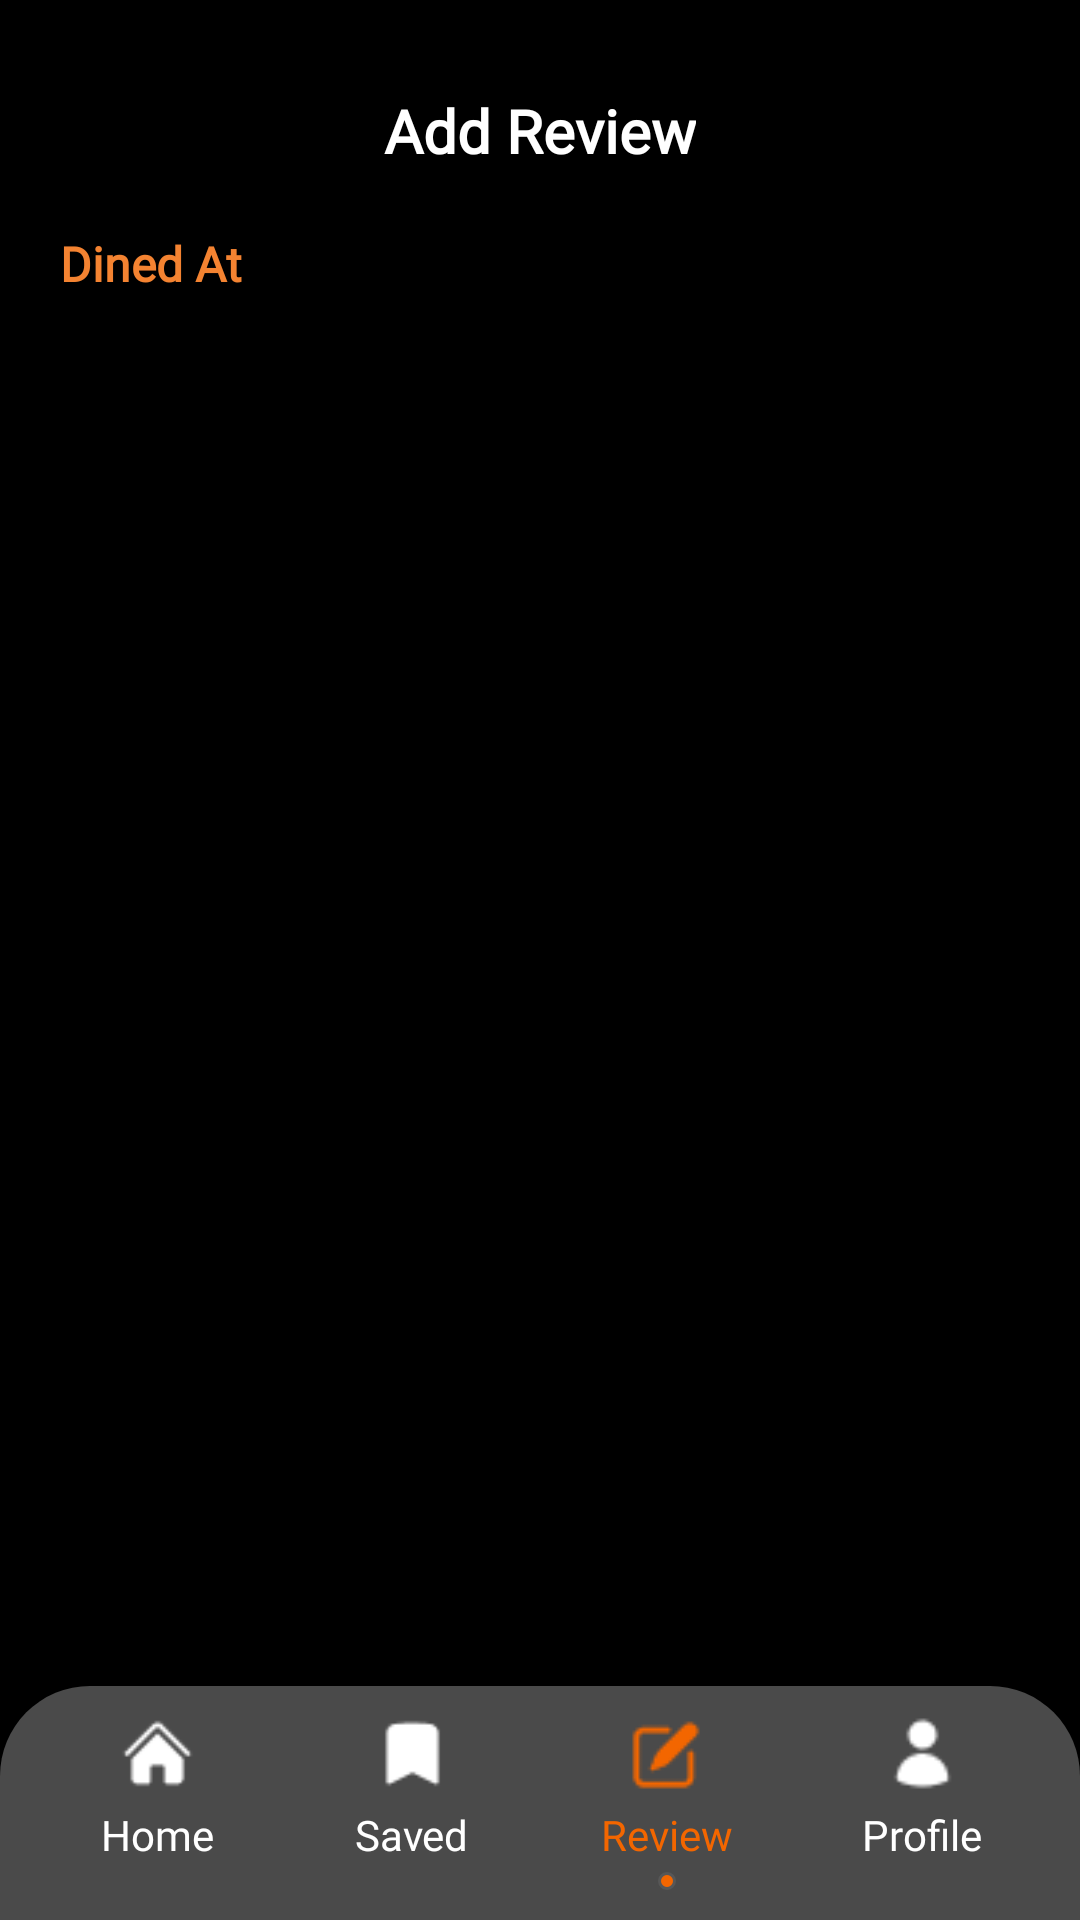

Reconstruct the res/layout file that produces this screen, plus the resources it refers to.
<!-- AndroidManifest.xml: application theme Theme.Dinesphere -->
<!-- res/layout/activity_reviews.xml -->
<?xml version="1.0" encoding="utf-8"?>
<RelativeLayout xmlns:android="http://schemas.android.com/apk/res/android"
    android:layout_width="match_parent"
    android:layout_height="match_parent"
    xmlns:app="http://schemas.android.com/apk/res-auto"
    xmlns:tools="http://schemas.android.com/tools"
    android:background="@color/black"
    tools:context=".reviews"
    android:id="@+id/main">

    <TextView
        android:id="@+id/reviewTitle"
        android:layout_width="wrap_content"
        android:layout_height="wrap_content"
        android:text="Add Review"
        android:fontFamily="@font/montserrat_med"
        android:textColor="@color/white"
        android:textSize="20sp"
        android:textStyle="bold"
        android:layout_centerHorizontal="true"
        android:layout_marginTop="30dp"/>

    <TextView
        android:id="@+id/dinedTitle"
        android:layout_width="wrap_content"
        android:layout_height="wrap_content"
        android:layout_below="@id/reviewTitle"
        android:text="Dined At"
        android:fontFamily="@font/montserrat_med"
        android:layout_margin="20dp"
        android:textSize="16sp"
        android:textColor="#F48331"
        android:textStyle="bold" />

    
    <androidx.recyclerview.widget.RecyclerView
        android:id="@+id/reviewsRecyclerView"
        android:layout_width="match_parent"
        android:layout_height="match_parent"
        android:layout_below="@id/dinedTitle"
        android:layout_above="@id/bottomNavigation"
        android:clipToPadding="false"
        android:paddingBottom="10dp"/>

    
    <ImageView
        android:id="@+id/emptyStateImage"
        android:layout_width="wrap_content"
        android:layout_height="wrap_content"
        android:src="@drawable/mailbox"
        android:layout_centerInParent="true"
        android:visibility="gone"/>

    
    <LinearLayout
        android:id="@+id/bottomNavigation"
        android:layout_width="match_parent"
        android:layout_height="wrap_content"
        android:orientation="horizontal"
        android:layout_alignParentBottom="true"
        android:background="@drawable/bottom_bar"
        android:padding="10dp"
        android:weightSum="4">

        <LinearLayout
            android:id="@+id/home"
            android:layout_width="0dp"
            android:layout_height="wrap_content"
            android:layout_weight="1"
            android:orientation="vertical"
            android:gravity="center">
            <ImageView
                android:layout_width="25dp"
                android:layout_height="25dp"
                android:src="@drawable/home_o"
                app:tint="@color/white"/>
            <TextView
                android:layout_width="wrap_content"
                android:layout_height="wrap_content"
                android:text="Home"
                android:textColor="@color/white"
                android:textSize="14sp"
                android:fontFamily="@font/montserrat_med"
                android:layout_marginTop="5dp" />
        </LinearLayout>

        <LinearLayout
            android:id="@+id/saved"
            android:layout_width="0dp"
            android:layout_height="wrap_content"
            android:layout_weight="1"
            android:orientation="vertical"
            android:gravity="center">
            <ImageView
                android:layout_width="25dp"
                android:layout_height="25dp"
                android:src="@drawable/save_w"
                app:tint="@color/white"/>
            <TextView
                android:layout_width="wrap_content"
                android:layout_height="wrap_content"
                android:text="Saved"
                android:textColor="@color/white"
                android:fontFamily="@font/montserrat_med"
                android:textSize="14sp"
                android:layout_marginTop="5dp" />
        </LinearLayout>

        <LinearLayout
            android:id="@+id/review"
            android:layout_width="0dp"
            android:layout_height="wrap_content"
            android:layout_weight="1"
            android:orientation="vertical"
            android:gravity="center">
            <ImageView
                android:layout_width="25dp"
                android:layout_height="25dp"
                android:src="@drawable/review_w"
                app:tint="#F36600"/>
            <TextView
                android:layout_width="wrap_content"
                android:layout_height="wrap_content"
                android:text="Review"
                android:textColor="#F36600"
                android:fontFamily="@font/montserrat_med"
                android:textSize="14sp"
                android:layout_marginTop="5dp" />
            <View
                android:layout_width="6dp"
                android:layout_height="6dp"
                android:background="@drawable/button_box_o"
                android:layout_marginTop="3dp" />
        </LinearLayout>

        <LinearLayout
            android:id="@+id/profile"
            android:layout_width="0dp"
            android:layout_height="wrap_content"
            android:layout_weight="1"
            android:orientation="vertical"
            android:gravity="center">
            <ImageView
                android:layout_width="25dp"
                android:layout_height="25dp"
                android:src="@drawable/profile_w"
                app:tint="@color/white"/>
            <TextView
                android:layout_width="wrap_content"
                android:layout_height="wrap_content"
                android:text="Profile"
                android:textColor="@color/white"
                android:fontFamily="@font/montserrat_med"
                android:textSize="14sp"
                android:layout_marginTop="5dp" />
        </LinearLayout>
    </LinearLayout>
</RelativeLayout>
<!-- resources referenced by this layout -->
<resources>
  <color name="black">#FF000000</color>
  <color name="white">#FFFFFFFF</color>
  <!-- drawable bottom_bar (drawable) -->
  <shape xmlns:android="http://schemas.android.com/apk/res/android">
      <solid android:color="#FF4A4A4A"/>
      <corners android:topLeftRadius="30dp" android:topRightRadius="30dp" android:bottomLeftRadius="0dp" android:bottomRightRadius="0dp"/>
  </shape>
  <!-- drawable button_box_o (drawable) -->
  <?xml version="1.0" encoding="utf-8"?>
  <shape xmlns:android="http://schemas.android.com/apk/res/android"
      android:shape="rectangle">
      <solid android:color="#F36600" />
      <corners android:radius="10dp" />
      <padding
          android:left="8dp"
          android:top="8dp"
          android:right="8dp"
          android:bottom="8dp" />
      <stroke
          android:width="1dp"
          android:color="#575757" />
  </shape>
  <!-- drawable home_o: png bitmap (drawable, 445 bytes) -->
  <!-- drawable mailbox: png bitmap (drawable, 109759 bytes) -->
  <!-- drawable profile_w: png bitmap (drawable, 487 bytes) -->
  <!-- drawable review_w: png bitmap (drawable, 517 bytes) -->
  <!-- drawable save_w: png bitmap (drawable, 331 bytes) -->
  <style name="Theme.Dinesphere" parent="Base.Theme.Dinesphere" />
  <style name="Base.Theme.Dinesphere" parent="Theme.AppCompat.Light.NoActionBar">
          
          
      </style>
</resources>
